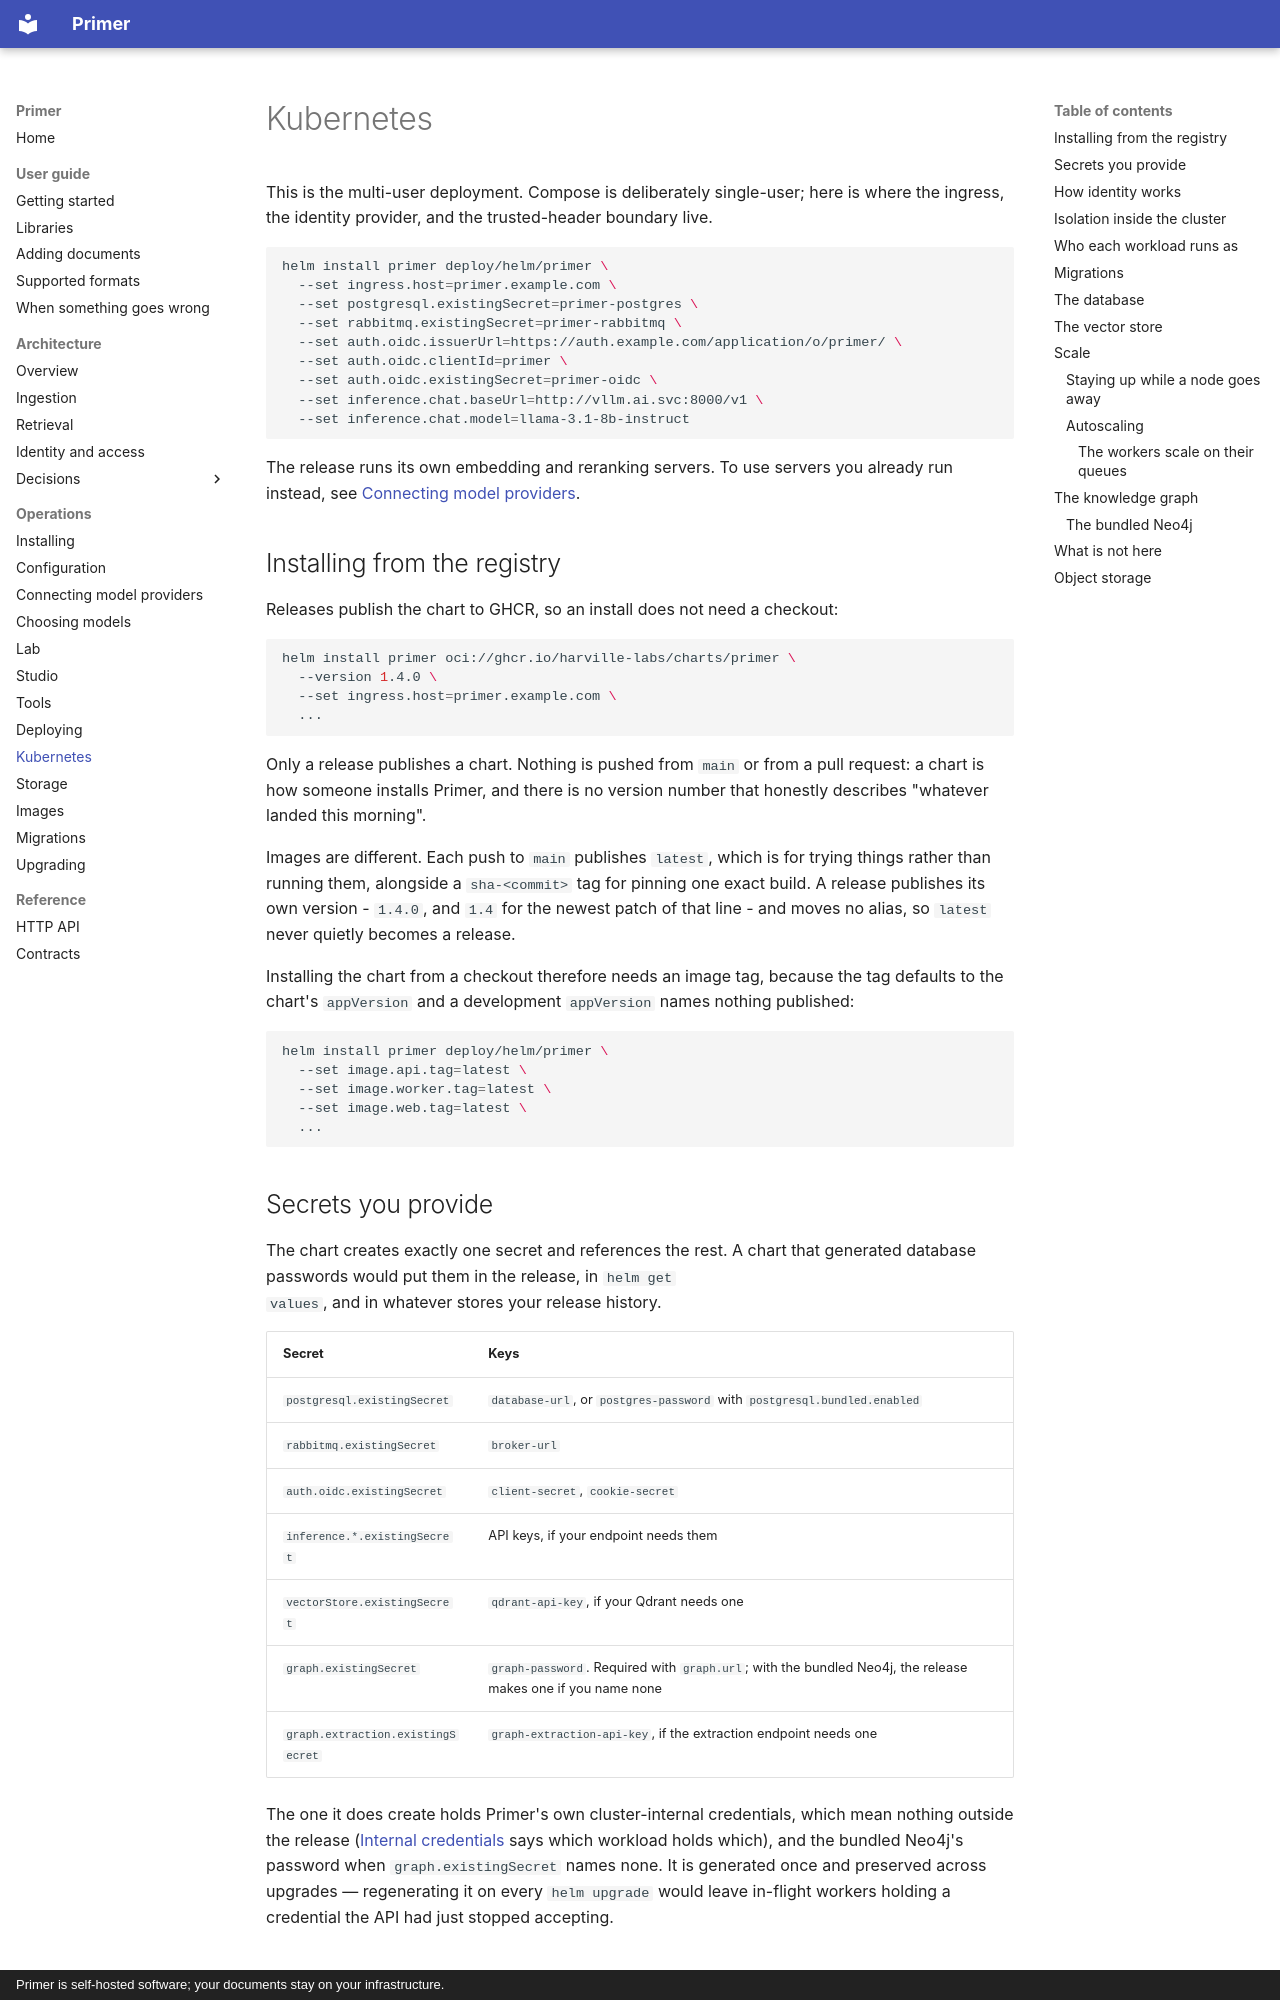

repository: Harville-Labs/Primer · page: operations/kubernetes/index.html · generator: mkdocs · copyright: Primer is self-hosted software; your documents stay on your infrastructure.

# Kubernetes

This is the multi-user deployment. Compose is deliberately single-user; here
is where the ingress, the identity provider, and the trusted-header boundary
live.

```bash
helm install primer deploy/helm/primer \
  --set ingress.host=primer.example.com \
  --set postgresql.existingSecret=primer-postgres \
  --set rabbitmq.existingSecret=primer-rabbitmq \
  --set auth.oidc.issuerUrl=https://auth.example.com/application/o/primer/ \
  --set auth.oidc.clientId=primer \
  --set auth.oidc.existingSecret=primer-oidc \
  --set inference.chat.baseUrl=http://vllm.ai.svc:8000/v1 \
  --set inference.chat.model=llama-3.1-8b-instruct
```

The release runs its own embedding and reranking servers. To use servers
you already run instead, see [Connecting model
providers](providers.md#using-your-own-embedding-server).

## Installing from the registry

Releases publish the chart to GHCR, so an install does not need a checkout:

```bash
helm install primer oci://ghcr.io/harville-labs/charts/primer \
  --version 1.4.0 \
  --set ingress.host=primer.example.com \
  ...
```

Only a release publishes a chart. Nothing is pushed from `main` or from a
pull request: a chart is how someone installs Primer, and there is no
version number that honestly describes "whatever landed this morning".

Images are different. Each push to `main` publishes `latest`, which is for
trying things rather than running them, alongside a `sha-<commit>` tag for
pinning one exact build. A release publishes its own version - `1.4.0`, and
`1.4` for the newest patch of that line - and moves no alias, so `latest`
never quietly becomes a release.

Installing the chart from a checkout therefore needs an image tag, because
the tag defaults to the chart's `appVersion` and a development `appVersion`
names nothing published:

```bash
helm install primer deploy/helm/primer \
  --set image.api.tag=latest \
  --set image.worker.tag=latest \
  --set image.web.tag=latest \
  ...
```

## Secrets you provide

The chart creates exactly one secret and references the rest. A chart that
generated database passwords would put them in the release, in `helm get
values`, and in whatever stores your release history.

| Secret | Keys |
| --- | --- |
| `postgresql.existingSecret` | `database-url`, or `postgres-password` with `postgresql.bundled.enabled` |
| `rabbitmq.existingSecret` | `broker-url` |
| `auth.oidc.existingSecret` | `client-secret`, `cookie-secret` |
| `inference.*.existingSecret` | API keys, if your endpoint needs them |
| `vectorStore.existingSecret` | `qdrant-api-key`, if your Qdrant needs one |
| `graph.existingSecret` | `graph-password`. Required with `graph.url`; with the bundled Neo4j, the release makes one if you name none |
| `graph.extraction.existingSecret` | `graph-extraction-api-key`, if the extraction endpoint needs one |

The one it does create holds Primer's own cluster-internal credentials,
which mean nothing outside the release ([Internal
credentials](configuration.md#internal-credentials) says which workload
holds which), and the bundled Neo4j's password
when `graph.existingSecret` names none. It is generated once and preserved across
upgrades — regenerating it on every `helm upgrade` would leave in-flight
workers holding a credential the API had just stopped accepting.
